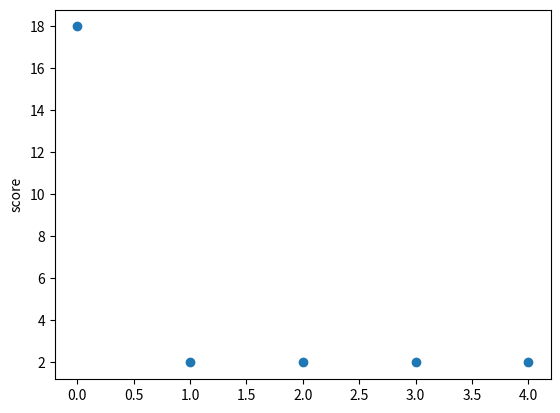

The matplotlib source for this figure:
import numpy as np

def init_solution(n):
    """
    Return a list containing initial solution generate randomly.
    The elements are from `[1, n-1]`

    # Parameter
    n : size of solution (number of queens)

    # Return
    out : List of integers
    """

    return np.random.randint(0, n, size=n)

def nqueens_score(sol):
    """
    Calculate the number of pairs of queens that are in conflict directly
    or indirectly along the lines, the descending and ascending diagonal.

    Complexity:
        T(n) = O(n^2)
        n : length of solution

    # Parameter
    sol : the solution that must be evaluated

    # Return
    out : number of pairs of queens that are in conflict
    """
    size = len(sol)
    num_conflicts = 0

    for i in range(size):
        for j in range(i + 1, size):
            if sol[i] == sol[j]:
                num_conflicts += 1
            elif abs(sol[i] - sol[j]) == abs(i - j):
                num_conflicts += 1

    return num_conflicts

def loop(n, *, epochs=3):
    solution = init_solution(n)
    score = nqueens_score(solution)

    metrics = [score]

    M = epochs
    tmp_solution = np.zeros_like(solution)

    while M > 0 and score != 0:
        best_neighbor, best_score = solution, score

        tmp_solution[:] = solution
        for i in range(n):
            s = solution[i]
            for j in range(1, n):
                tmp_solution[i] = (s + j) % n
                v = nqueens_score(tmp_solution)

                if v <= best_score:
                    best_score = v
                    best_neighbor[:] = tmp_solution

            tmp_solution[:] = solution

        if best_score == score:
            M -= 1

        if best_score < score:
            solution[:] = best_neighbor
            score = best_score
            # M = epochs

        metrics.append(score)

    return (solution, score), metrics

n = 12
result, metrics = loop(n)

print("solution = ", result[0], "\nscore = ", result[1])

import matplotlib.pyplot as plt

print("metrics = ", metrics)
plt.plot(np.arange(len(metrics)), metrics, "o")

plt.ylabel("score")
plt.show()

def pretty_print_table(rows, line_between_rows=True):

    # find the max length of each column
    max_col_lens = list(
        map(max, zip(*[(len(str(cell)) for cell in row) for row in rows]))
    )

    # print the table's top border
    print("┌" + "┬".join("─" * (n + 2) for n in max_col_lens) + "┐")

    rows_separator = "├" + "┼".join("─" * (n + 2) for n in max_col_lens) + "┤"

    row_fstring = " │ ".join("{: <%s}" % n for n in max_col_lens)

    for i, row in enumerate(rows):
        print("│", row_fstring.format(*map(str, row)), "│")

        if line_between_rows and i < len(rows) - 1:
            print(rows_separator)

    # print the table's bottom border
    print("└" + "┴".join("─" * (n + 2) for n in max_col_lens) + "┘")

A = np.zeros(shape=(n, n), dtype=(str, 2))

for i, j in zip(result[0], range(n)):
    A[i, j] = f"Q{j + 1}"

pretty_print_table(list(A))
print("score = ", result[1])
result[0]